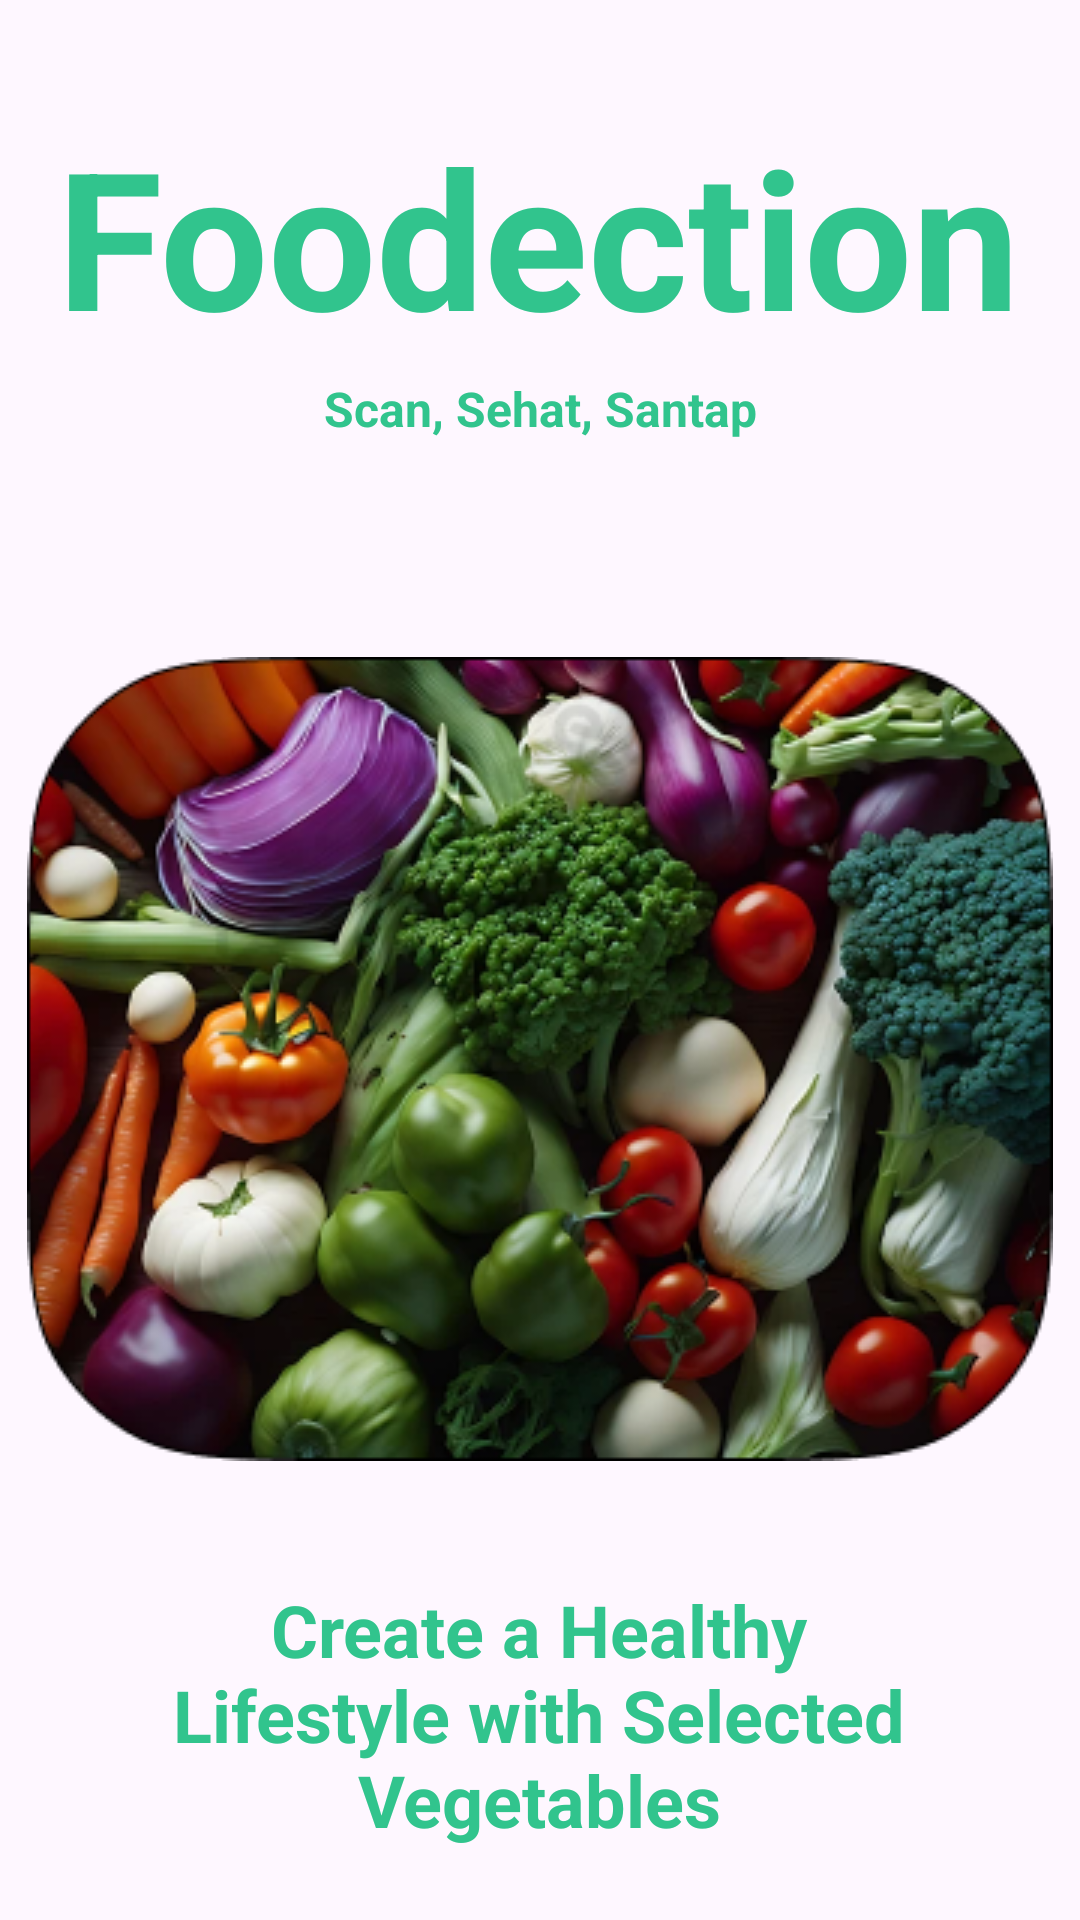

This screen was rendered from an Android layout file. Write that file and the resources it references.
<!-- AndroidManifest.xml: application theme Theme.Foodection -->
<!-- res/layout/activity_welcome.xml -->
<?xml version="1.0" encoding="utf-8"?>
<androidx.constraintlayout.widget.ConstraintLayout
    xmlns:android="http://schemas.android.com/apk/res/android"
    xmlns:tools="http://schemas.android.com/tools"
    xmlns:app="http://schemas.android.com/apk/res-auto"
    android:layout_width="match_parent"
    android:layout_height="match_parent"
    tools:context=".WelcomeActivity">

  <TextView
      android:id="@+id/textView"
      android:layout_width="wrap_content"
      android:layout_height="wrap_content"
      android:layout_marginTop="36dp"
      android:text="@string/welcome_app_name"
      android:textColor="@color/green"
      android:textSize="64sp"
      android:textStyle="bold"
      app:layout_constraintEnd_toEndOf="parent"
      app:layout_constraintHorizontal_bias="0.494"
      app:layout_constraintStart_toStartOf="parent"
      app:layout_constraintTop_toTopOf="parent" />

  <TextView
      android:id="@+id/textView2"
      android:layout_width="wrap_content"
      android:layout_height="wrap_content"
      android:layout_marginTop="4dp"
      android:text="@string/welcome_slogan"
      android:textColor="@color/green"
      android:textSize="16sp"
      android:textStyle="bold"
      app:layout_constraintEnd_toEndOf="parent"
      app:layout_constraintStart_toStartOf="parent"
      app:layout_constraintTop_toBottomOf="@+id/textView" />

  <ImageView
      android:id="@+id/imageView2"
      android:layout_width="342dp"
      android:layout_height="268dp"
      android:layout_marginTop="72dp"
      android:src="@drawable/welcome_icon"
      app:layout_constraintEnd_toEndOf="parent"
      app:layout_constraintHorizontal_bias="0.492"
      app:layout_constraintStart_toStartOf="parent"
      app:layout_constraintTop_toBottomOf="@+id/textView2"
      />

  <TextView
      android:id="@+id/textView3"
      android:layout_width="262dp"
      android:layout_height="wrap_content"
      android:layout_marginTop="40dp"
      android:text="@string/welcome_text"
      android:textAlignment="center"
      android:textColor="@color/green"
      android:textSize="24sp"
      android:textStyle="bold"
      app:layout_constraintEnd_toEndOf="parent"
      app:layout_constraintHorizontal_bias="0.496"
      app:layout_constraintStart_toStartOf="parent"
      app:layout_constraintTop_toBottomOf="@+id/imageView2" />

  <Button
      android:id="@+id/welcome_login"
      android:layout_width="315dp"
      android:layout_height="65dp"
      android:layout_marginTop="52dp"
      android:backgroundTint="@color/green"
      android:text="@string/btn_welcome_login"
      android:textSize="26sp"
      app:layout_constraintEnd_toEndOf="parent"
      app:layout_constraintHorizontal_bias="0.531"
      app:layout_constraintStart_toStartOf="parent"
      app:layout_constraintTop_toBottomOf="@+id/textView3" />

  <TextView
      android:id="@+id/welcome_register"
      android:layout_width="wrap_content"
      android:layout_height="wrap_content"
      android:layout_marginTop="8dp"
      android:text="@string/welcome_register"
      android:textSize="24sp"
      android:textColor="@color/green"
      android:textStyle="bold"
      app:layout_constraintEnd_toEndOf="parent"
      app:layout_constraintStart_toStartOf="parent"
      app:layout_constraintTop_toBottomOf="@+id/welcome_login" />
</androidx.constraintlayout.widget.ConstraintLayout>
<!-- resources referenced by this layout -->
<resources>
  <color name="green">#31C48D</color>
  <!-- drawable welcome_icon: png bitmap (drawable, 198700 bytes) -->
  <string name="btn_welcome_login">Login</string>
  <string name="welcome_app_name">Foodection</string>
  <string name="welcome_register">Register</string>
  <string name="welcome_slogan">Scan, Sehat, Santap</string>
  <string name="welcome_text">Create a Healthy Lifestyle with Selected Vegetables</string>
  <style name="Theme.Foodection" parent="Base.Theme.Foodection" />
  <style name="Base.Theme.Foodection" parent="Theme.Material3.DayNight.NoActionBar">
          
          
      </style>
</resources>
